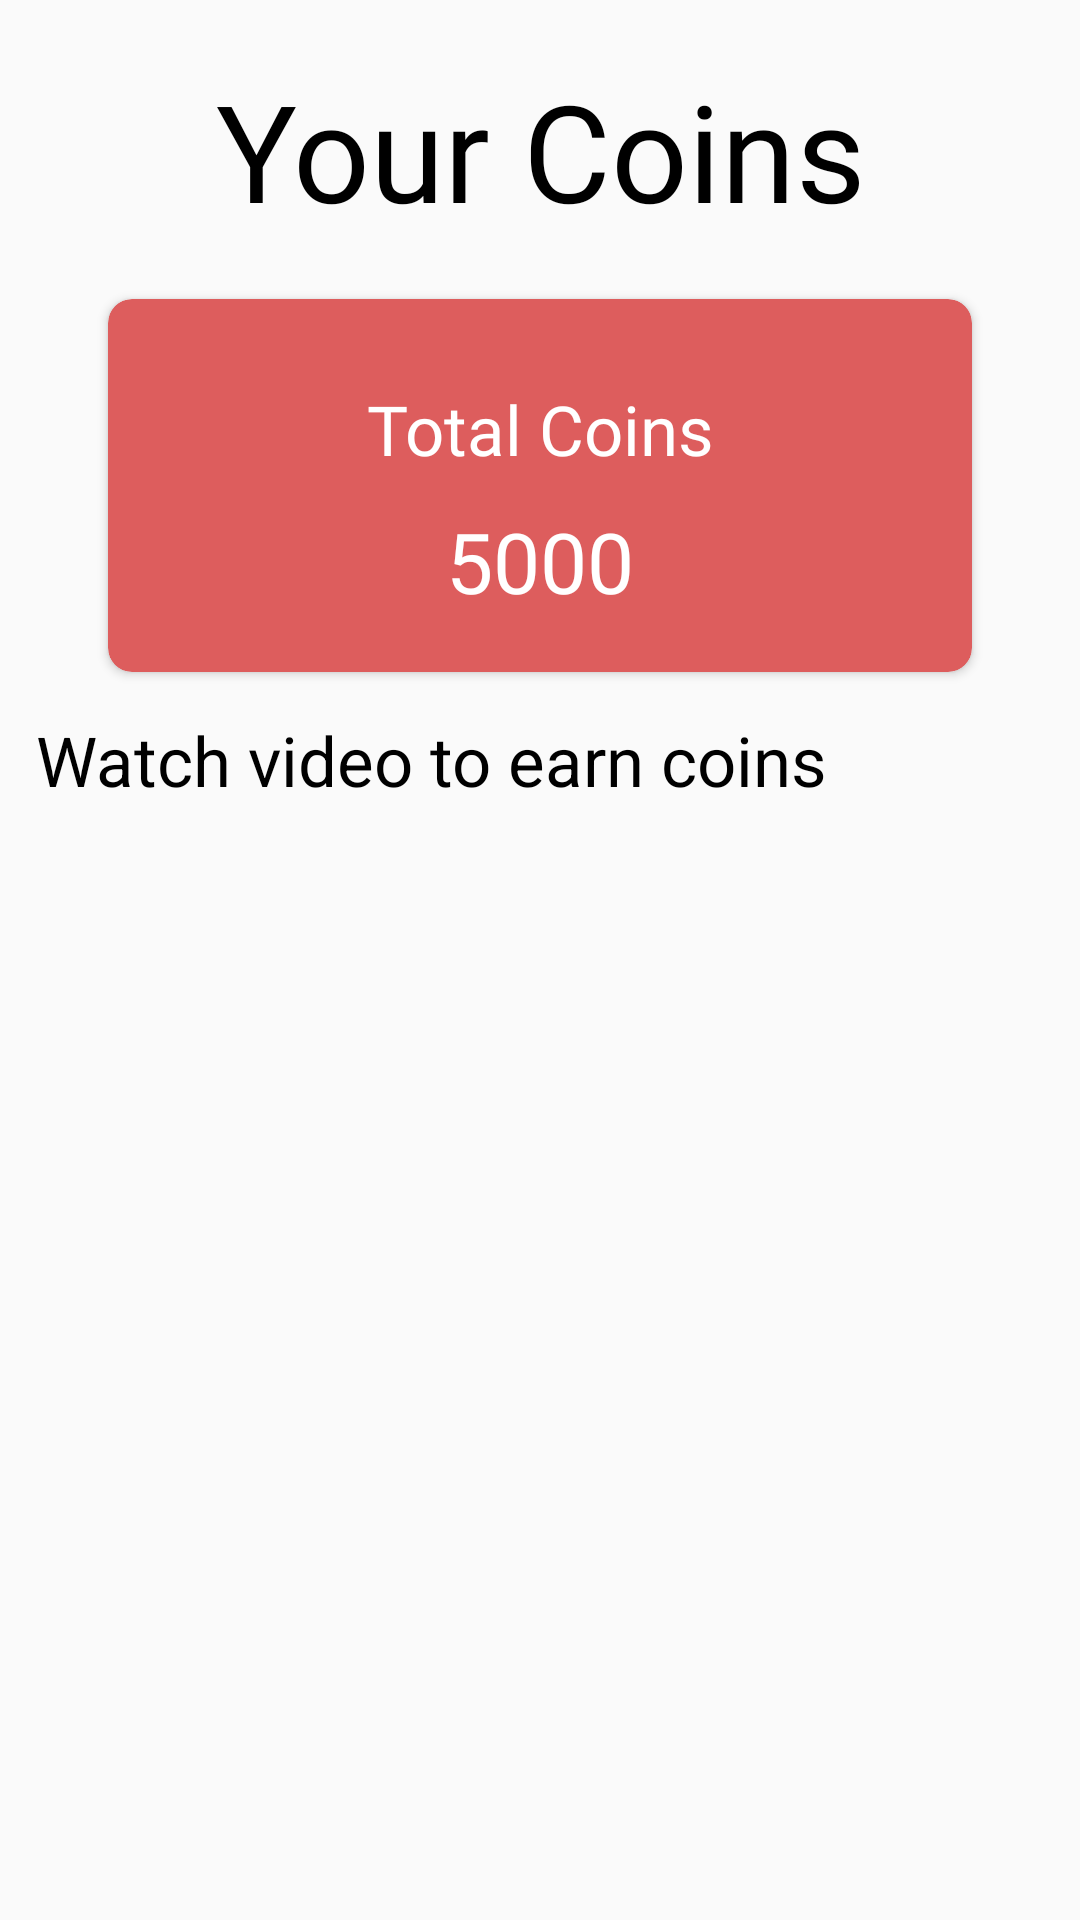

Reconstruct the res/layout file that produces this screen, plus the resources it refers to.
<!-- AndroidManifest.xml: application theme Theme.VideoCall -->
<!-- res/layout/activity_coin_shop.xml -->
<?xml version="1.0" encoding="utf-8"?>
<layout xmlns:android="http://schemas.android.com/apk/res/android"
    xmlns:app="http://schemas.android.com/apk/res-auto"
    xmlns:tools="http://schemas.android.com/tools">

    <data>

    </data>

    <androidx.constraintlayout.widget.ConstraintLayout
        android:layout_width="match_parent"
        android:layout_height="match_parent"
        tools:context=".activities.CoinShopActivity">

        <androidx.constraintlayout.widget.Guideline
            android:id="@+id/guidelineTop"
            android:layout_width="match_parent"
            android:layout_height="wrap_content"
            android:orientation="horizontal"
            app:layout_constraintGuide_percent="0.14"/>

        <androidx.constraintlayout.widget.Guideline
            android:id="@+id/guidelineBottom"
            android:layout_width="match_parent"
            android:layout_height="wrap_content"
            android:orientation="horizontal"
            app:layout_constraintGuide_percent="0.35"/>

        <androidx.constraintlayout.widget.Guideline
            android:id="@+id/guidelineStart"
            android:layout_width="match_parent"
            android:layout_height="wrap_content"
            android:orientation="vertical"
            app:layout_constraintGuide_percent="0.1"/>

        <androidx.constraintlayout.widget.Guideline
            android:id="@+id/guidelineEnd"
            android:layout_width="match_parent"
            android:layout_height="wrap_content"
            android:orientation="vertical"
            app:layout_constraintGuide_percent="0.9"/>

        <TextView
            android:id="@+id/yr_coins"
            android:layout_width="match_parent"
            android:layout_height="wrap_content"
            android:text="Your Coins"
            android:textSize="45sp"
            android:layout_marginTop="20dp"
            android:fontFamily="@font/roboto"
android:textColor="@color/black"
            app:layout_constraintTop_toTopOf="parent"
            app:layout_constraintStart_toStartOf="parent"
            app:layout_constraintEnd_toEndOf="parent"
            android:layout_gravity="center"
            android:gravity="center"/>



        <androidx.cardview.widget.CardView
            android:id="@+id/cardView"
            android:layout_width="0dp"
            android:layout_height="0dp"
            app:layout_constraintTop_toBottomOf="@id/guidelineTop"
            app:layout_constraintStart_toStartOf="@id/guidelineStart"
            app:layout_constraintEnd_toEndOf="@id/guidelineEnd"
            app:layout_constraintBottom_toBottomOf="@id/guidelineBottom"
            android:layout_marginTop="10dp"
            app:cardCornerRadius="8sp"
app:cardBackgroundColor="#DD5D5D"            >

<LinearLayout
    android:layout_width="match_parent"
    android:layout_height="match_parent"
    android:gravity="center"
    android:orientation="vertical">


    <TextView
        android:id="@+id/coinsCard"
        android:layout_width="match_parent"
        android:layout_height="wrap_content"
        android:text="Total Coins"
        android:layout_marginTop="10dp"
        android:textSize="23sp"
        android:fontFamily="@font/roboto"
        android:textColor="@color/white"
        app:layout_constraintTop_toTopOf="parent"
        app:layout_constraintStart_toStartOf="parent"
        app:layout_constraintEnd_toEndOf="parent"
        android:gravity="center"/>

    <TextView
        android:id="@+id/totalCoins"
        android:layout_width="wrap_content"
        android:layout_gravity="center"
        android:drawableEnd="@drawable/ic_coin"
        android:layout_height="wrap_content"
        android:drawablePadding="5dp"
        android:text="5000"
        android:layout_marginTop="10dp"
        android:textSize="28sp"
        android:fontFamily="@font/roboto"
        android:textColor="@color/white"
        app:layout_constraintTop_toBottomOf="@id/coinsCard"
        app:layout_constraintStart_toStartOf="parent"
        app:layout_constraintEnd_toEndOf="parent"
        android:gravity="center"/>
</LinearLayout>



        </androidx.cardview.widget.CardView>



        <TextView
            android:id="@+id/watchVideo_Txt"
            android:layout_width="match_parent"
            android:layout_height="wrap_content"
            android:text="Watch video to earn coins"
            android:layout_marginTop="14dp"
            android:textSize="23sp"
            android:fontFamily="sans-serif"
            android:textColor="@color/black"
            app:layout_constraintTop_toBottomOf="@id/guidelineBottom"
            app:layout_constraintStart_toStartOf="parent"
            app:layout_constraintEnd_toEndOf="parent"
            android:gravity="start"
            android:layout_marginStart="12dp"/>

<androidx.recyclerview.widget.RecyclerView
    android:layout_width="0dp"
    android:layout_height="wrap_content"
    app:layout_constraintTop_toBottomOf="@id/watchVideo_Txt"
    app:layout_constraintStart_toStartOf="@id/guidelineStart"
    app:layout_constraintEnd_toEndOf="@id/guidelineEnd"
    tools:listitem="@layout/earn_coins_layout"/>

    </androidx.constraintlayout.widget.ConstraintLayout>
</layout>
<!-- res/layout/earn_coins_layout.xml (included above) -->
<?xml version="1.0" encoding="utf-8"?>
<androidx.constraintlayout.widget.ConstraintLayout xmlns:android="http://schemas.android.com/apk/res/android"
    android:layout_width="match_parent"
    android:layout_height="wrap_content"
    xmlns:app="http://schemas.android.com/apk/res-auto">

    <androidx.cardview.widget.CardView
        android:id="@+id/video_card"
        android:layout_width="0dp"
        android:layout_height="wrap_content"
        app:layout_constraintTop_toTopOf="parent"
        app:layout_constraintStart_toStartOf="parent"
        app:layout_constraintEnd_toEndOf="parent"
        android:layout_marginTop="10dp"
        app:cardCornerRadius="20sp"
        app:cardBackgroundColor="#7F7D7D">

        <LinearLayout
            android:layout_width="wrap_content"
            android:layout_height="match_parent"
            android:gravity="center"
            android:padding="8sp"

            android:orientation="horizontal">


            <TextView
                android:id="@+id/coins_1"
                android:layout_width="wrap_content"
                android:layout_height="match_parent"
                android:text="Earn"
                android:textSize="16sp"
                android:layout_marginStart="10dp"
                android:fontFamily="@font/roboto"
                android:textColor="@color/white"
                app:layout_constraintTop_toTopOf="parent"
                app:layout_constraintStart_toStartOf="parent"
                app:layout_constraintEnd_toEndOf="parent"
                android:gravity="center"/>

            <TextView
                android:id="@+id/coinToEarn"
                android:layout_width="wrap_content"
                android:layout_gravity="center"
                android:drawableEnd="@drawable/ic_coin"
                android:layout_height="match_parent"
                android:drawablePadding="5dp"
                android:text="5000"
                android:textSize="19sp"
                android:layout_marginStart="6dp"

                android:fontFamily="@font/roboto"
                android:textColor="@color/white"
                app:layout_constraintTop_toBottomOf="@id/coinsCard"
                app:layout_constraintStart_toStartOf="parent"
                app:layout_constraintEnd_toEndOf="parent"
                android:gravity="center"/>

            <TextView
                android:id="@+id/coins_2"
                android:layout_width="wrap_content"
                android:layout_height="match_parent"
                android:text="by watching this video"
                android:textSize="16sp"
                android:layout_marginStart="6dp"
                android:fontFamily="@font/roboto"
                android:textColor="@color/white"
                app:layout_constraintTop_toTopOf="parent"
                app:layout_constraintStart_toStartOf="parent"
                app:layout_constraintEnd_toEndOf="parent"
                android:gravity="center"/>

            <ImageView
                android:layout_width="wrap_content"
                android:layout_height="match_parent"
                android:src="@drawable/baseline_videocam_24"/>
        </LinearLayout>



    </androidx.cardview.widget.CardView>

</androidx.constraintlayout.widget.ConstraintLayout>
<!-- resources referenced by this layout -->
<resources>
  <style name="Theme.VideoCall" parent="Theme.AppCompat.DayNight.NoActionBar">
  
          <item name="android:windowFullscreen">true</item>
      </style>
  <!-- not gathered from this repository: default colours our renderer supplied (Android Studio template values) -->
  <color name="black">#FF000000</color>
  <color name="white">#FFFFFFFF</color>
</resources>
